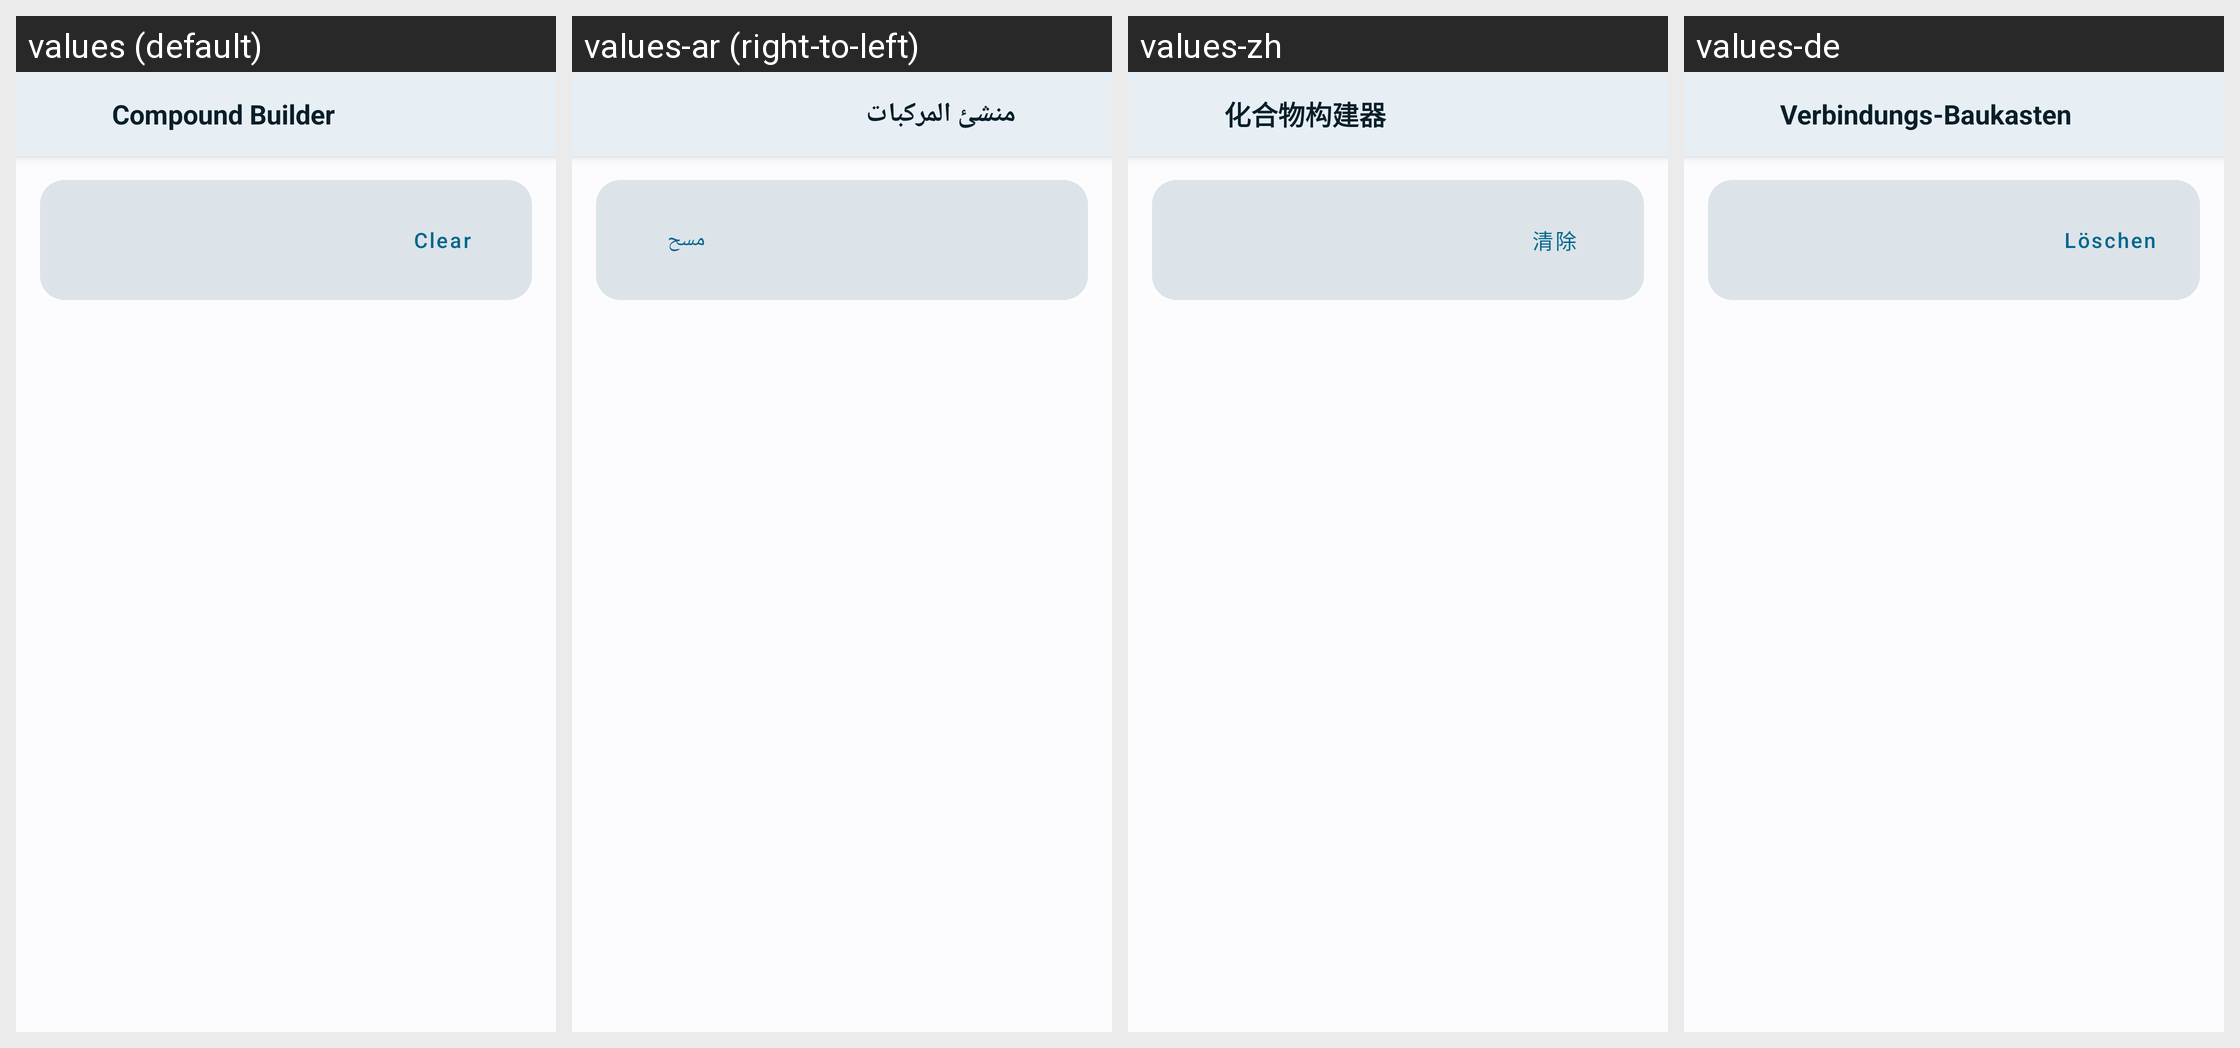

Translations of the strings shown on this Android screen, per locale in the grid:
Android screen res/layout/a_compound_builder.xml rendered under 4 locales, left to right: values (default), values-ar (right-to-left), values-zh, values-de. Device: Nexus 5 (rendered at 1080×1920; each locale shown at half size, 540×960, under a caption strip naming it); theme AppTheme.
Other locales in the repository, not shown: values-es, values-fr, values-hi, values-in, values-it, values-ja, values-ko, values-pt, values-pt-rBR, values-ru, values-th, values-vi, values-zh-rTW.
Strings drawn on this screen, with the default value and each locale's value (text and hints the layout hard-codes, and strings that could not be matched under every locale, appear in the picture but are not listed):

compound_builder_title
  values: Compound Builder
  values-ar: منشئ المركبات
  values-zh: 化合物构建器
  values-de: Verbindungs-Baukasten

compound_builder_clear
  values: Clear
  values-ar: مسح
  values-zh: 清除
  values-de: Löschen
